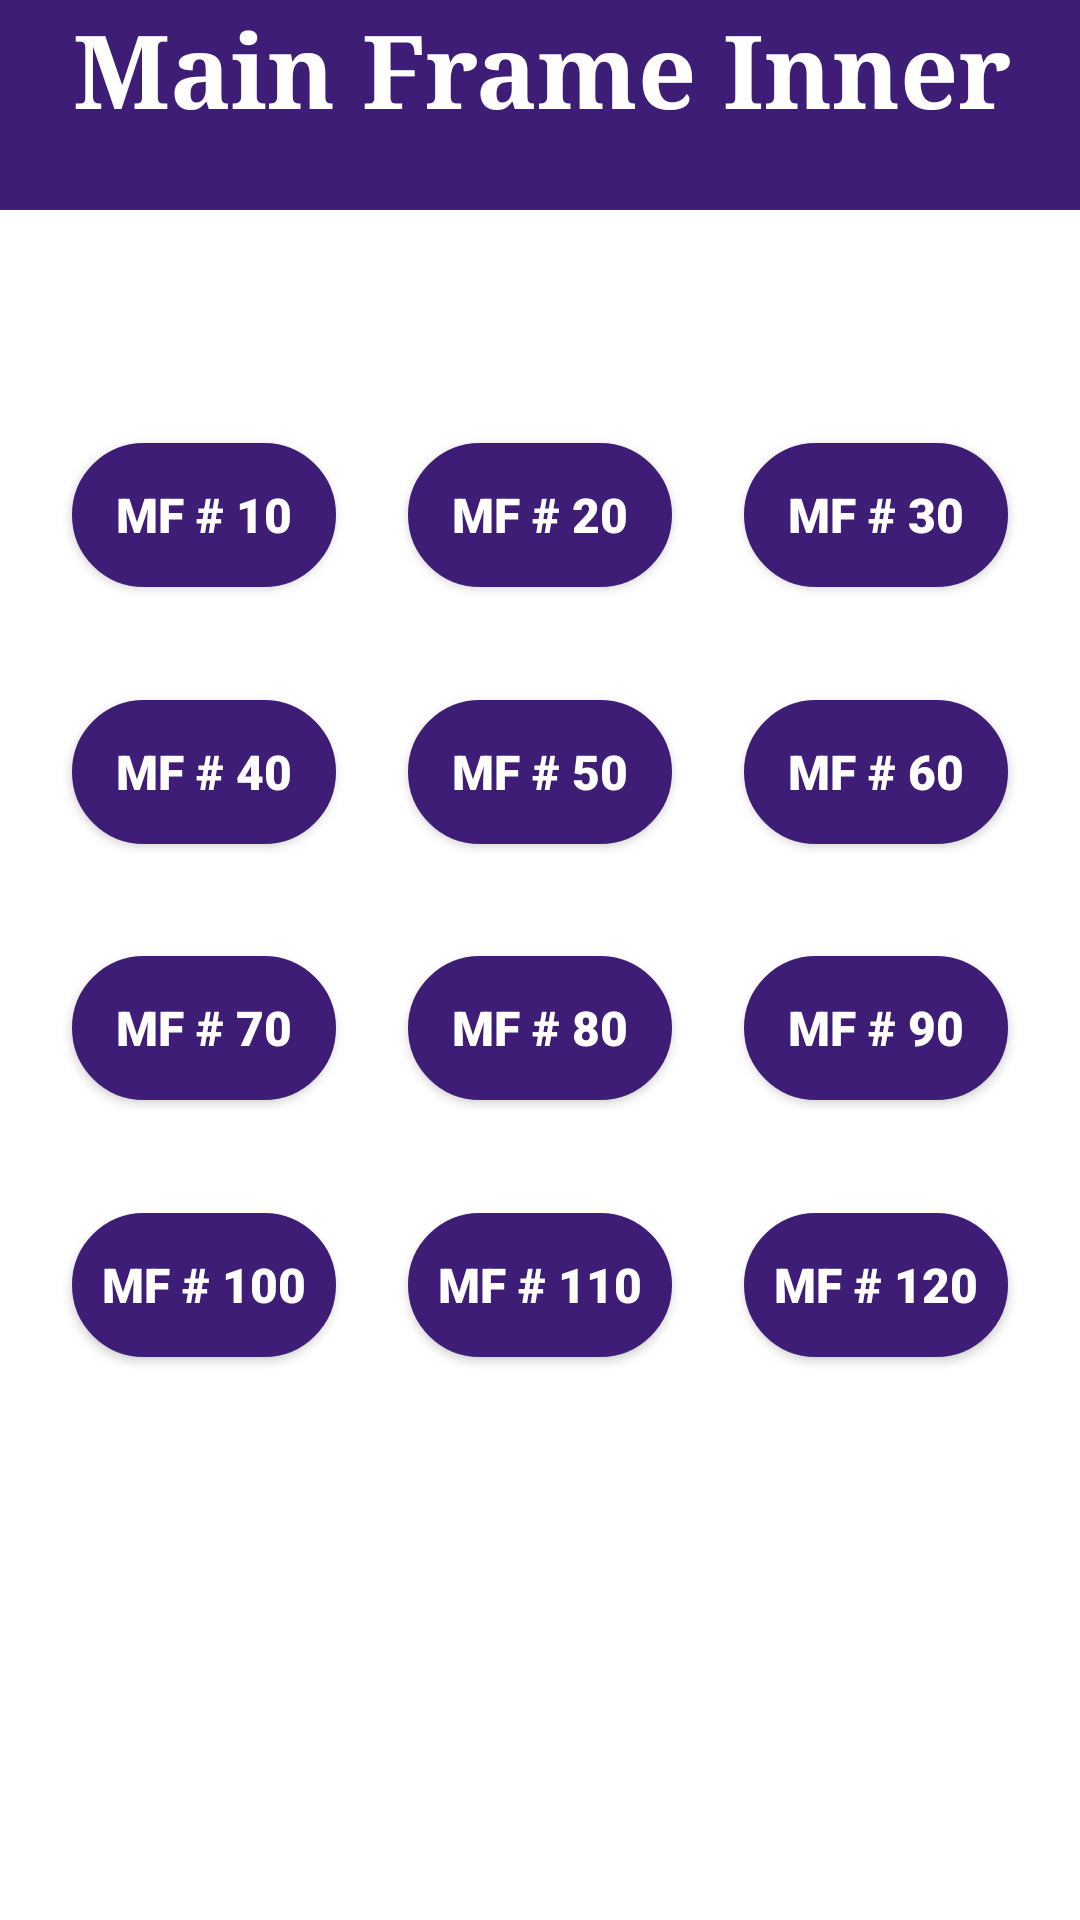

This screen was rendered from an Android layout file. Write that file and the resources it references.
<!-- AndroidManifest.xml: application theme Theme.AndOn -->
<!-- res/layout/activity_mfi.xml -->
<?xml version="1.0" encoding="utf-8"?>
<androidx.constraintlayout.widget.ConstraintLayout xmlns:android="http://schemas.android.com/apk/res/android"
    xmlns:app="http://schemas.android.com/apk/res-auto"
    xmlns:tools="http://schemas.android.com/tools"
    android:id="@+id/main"
    android:layout_width="match_parent"
    android:layout_height="match_parent"
    android:background="@color/white"
    tools:context=".activity_mfi">

    <FrameLayout
        android:id="@+id/frameLayout"
        android:layout_width="418dp"
        android:layout_height="70dp"
        app:layout_constraintEnd_toEndOf="parent"
        app:layout_constraintStart_toStartOf="parent"
        app:layout_constraintTop_toTopOf="parent">

        <TextView
            android:id="@+id/textView"
            android:layout_width="match_parent"
            android:layout_height="match_parent"
            android:background="@color/purple"
            android:fontFamily="serif"
            android:text="Main Frame Inner"
            android:textAlignment="center"
            android:textColor="@color/white"
            android:textSize="34sp"
            android:textStyle="bold" />
    </FrameLayout>

    <Button
        android:id="@+id/MF10"
        android:layout_width="wrap_content"
        android:layout_height="wrap_content"
        android:layout_marginTop="40dp"
        android:text="MF # 10"
        app:layout_constraintBottom_toTopOf="@+id/MF40"
        app:layout_constraintEnd_toStartOf="@+id/MF20"
        app:layout_constraintHorizontal_bias="0.5"
        app:layout_constraintHorizontal_chainStyle="spread"
        app:layout_constraintStart_toStartOf="parent"
        app:layout_constraintTop_toBottomOf="@+id/frameLayout"
        app:layout_constraintVertical_chainStyle="spread" />

    <Button
        android:id="@+id/MF20"
        android:layout_width="wrap_content"
        android:layout_height="wrap_content"
        android:layout_marginTop="40dp"
        android:text="MF # 20"
        app:layout_constraintBottom_toTopOf="@+id/MF50"
        app:layout_constraintEnd_toStartOf="@+id/MF30"
        app:layout_constraintHorizontal_bias="0.5"
        app:layout_constraintHorizontal_chainStyle="spread"
        app:layout_constraintStart_toEndOf="@+id/MF10"
        app:layout_constraintTop_toBottomOf="@+id/frameLayout" />

    <Button
        android:id="@+id/MF30"
        android:layout_width="wrap_content"
        android:layout_height="wrap_content"
        android:layout_marginTop="40dp"
        android:text="MF # 30"
        app:layout_constraintBottom_toTopOf="@+id/MF60"
        app:layout_constraintEnd_toEndOf="parent"
        app:layout_constraintHorizontal_chainStyle="spread"
        app:layout_constraintStart_toEndOf="@+id/MF20"
        app:layout_constraintTop_toBottomOf="@+id/frameLayout"
        app:layout_constraintVertical_chainStyle="spread" />

    <Button
        android:id="@+id/MF40"
        android:layout_width="wrap_content"
        android:layout_height="wrap_content"
        android:text="MF # 40"
        app:layout_constraintBottom_toTopOf="@+id/MF70"
        app:layout_constraintEnd_toStartOf="@+id/MF50"
        app:layout_constraintStart_toStartOf="parent"
        app:layout_constraintTop_toBottomOf="@+id/MF10"
        app:layout_constraintVertical_chainStyle="spread" />

    <Button
        android:id="@+id/MF50"
        android:layout_width="wrap_content"
        android:layout_height="wrap_content"
        android:text="MF # 50"
        app:layout_constraintBottom_toTopOf="@+id/MF80"
        app:layout_constraintEnd_toStartOf="@+id/MF60"
        app:layout_constraintHorizontal_chainStyle="spread"
        app:layout_constraintStart_toEndOf="@+id/MF40"
        app:layout_constraintTop_toBottomOf="@+id/MF20"
        app:layout_constraintVertical_chainStyle="spread" />

    <Button
        android:id="@+id/MF60"
        android:layout_width="wrap_content"
        android:layout_height="wrap_content"
        android:text="MF # 60"
        app:layout_constraintBottom_toTopOf="@+id/MF90"
        app:layout_constraintEnd_toEndOf="parent"
        app:layout_constraintStart_toEndOf="@+id/MF50"
        app:layout_constraintTop_toBottomOf="@+id/MF30"
        app:layout_constraintVertical_chainStyle="spread" />

    <Button
        android:id="@+id/MF70"
        android:layout_width="wrap_content"
        android:layout_height="wrap_content"
        android:text="MF # 70"
        app:layout_constraintBottom_toTopOf="@+id/MF100"
        app:layout_constraintEnd_toStartOf="@+id/MF80"
        app:layout_constraintHorizontal_chainStyle="spread"
        app:layout_constraintStart_toStartOf="parent"
        app:layout_constraintTop_toBottomOf="@+id/MF40"
        app:layout_constraintVertical_chainStyle="spread" />

    <Button
        android:id="@+id/MF80"
        android:layout_width="wrap_content"
        android:layout_height="wrap_content"
        android:text="MF # 80"
        app:layout_constraintBottom_toTopOf="@+id/MF110"
        app:layout_constraintEnd_toStartOf="@+id/MF90"
        app:layout_constraintHorizontal_chainStyle="spread"
        app:layout_constraintStart_toEndOf="@+id/MF70"
        app:layout_constraintTop_toBottomOf="@+id/MF50" />

    <Button
        android:id="@+id/MF90"
        android:layout_width="wrap_content"
        android:layout_height="wrap_content"
        android:text="MF # 90"
        app:layout_constraintBottom_toTopOf="@+id/MF120"
        app:layout_constraintEnd_toEndOf="parent"
        app:layout_constraintHorizontal_chainStyle="spread"
        app:layout_constraintStart_toEndOf="@+id/MF80"
        app:layout_constraintTop_toBottomOf="@+id/MF60"
        app:layout_constraintVertical_chainStyle="spread" />

    <Button
        android:id="@+id/MF100"
        android:layout_width="wrap_content"
        android:layout_height="wrap_content"
        android:layout_marginBottom="150dp"
        android:text="MF # 100"
        app:layout_constraintBottom_toBottomOf="parent"
        app:layout_constraintEnd_toStartOf="@+id/MF110"
        app:layout_constraintHorizontal_chainStyle="spread"
        app:layout_constraintStart_toStartOf="parent"
        app:layout_constraintTop_toBottomOf="@+id/MF70"
        app:layout_constraintVertical_chainStyle="spread" />

    <Button
        android:id="@+id/MF110"
        android:layout_width="wrap_content"
        android:layout_height="wrap_content"
        android:layout_marginBottom="150dp"
        android:text="MF # 110"
        app:layout_constraintBottom_toBottomOf="parent"
        app:layout_constraintEnd_toStartOf="@+id/MF120"
        app:layout_constraintStart_toEndOf="@+id/MF100"
        app:layout_constraintTop_toBottomOf="@+id/MF80"
        app:layout_constraintVertical_chainStyle="spread" />

    <Button
        android:id="@+id/MF120"
        android:layout_width="wrap_content"
        android:layout_height="wrap_content"
        android:layout_marginBottom="150dp"
        android:text="MF # 120"
        app:layout_constraintBottom_toBottomOf="parent"
        app:layout_constraintEnd_toEndOf="parent"
        app:layout_constraintHorizontal_chainStyle="spread"
        app:layout_constraintStart_toEndOf="@+id/MF110"
        app:layout_constraintTop_toBottomOf="@+id/MF90"
        app:layout_constraintVertical_chainStyle="spread" />


</androidx.constraintlayout.widget.ConstraintLayout>
<!-- resources referenced by this layout -->
<resources>
  <color name="purple">#3d1d76</color>
  <color name="white">#FFFFFFFF</color>
  <style name="Theme.AndOn" parent="Base.Theme.AndOn">
          
          <item name="android:navigationBarColor">@android:color/transparent</item>
          <item name="android:statusBarColor">@android:color/transparent</item>
          <item name="android:windowLightStatusBar">?attr/isLightTheme</item>
      </style>
  <style name="Base.Theme.AndOn" parent="Theme.AppCompat.Light.DarkActionBar">
          
          <item name="buttonStyle">@style/button_station</item>
           <item name="colorPrimary">@color/white</item>
      </style>
  <style name="button_station" parent="Widget.AppCompat.Button">
          <item name="android:layout_width">wrap_content</item>
          <item name="android:layout_height">wrap_content</item>
          <item name="android:background">@drawable/btnstation</item>
          <item name="android:fontFamily">sans-serif-black</item>
          <item name="elevation">30dp</item>
          <item name="android:textColor">@color/white</item>
          <item name="android:padding">2dp</item>
          <item name="android:textAllCaps">false</item>
          <item name="android:textSize">16sp</item>
          <item name="android:shadowRadius">1.0</item>
          <item name="android:textStyle">bold</item>
          <item name="android:visibility">visible</item>
      </style>
  <!-- drawable btnstation (drawable) -->
  <?xml version="1.0" encoding="utf-8"?>
  <selector xmlns:android="http://schemas.android.com/apk/res/android">
          <item android:state_enabled="true" android:bottom="2dp" android:right="1dp">
              <shape android:shape="rectangle">
                  <solid android:color="@color/purple"/>
                  <stroke android:width="1dp"
                      android:color="@color/purple"/>
                  <corners android:radius="100dp"/>
              </shape>
          </item>
  </selector>
</resources>
